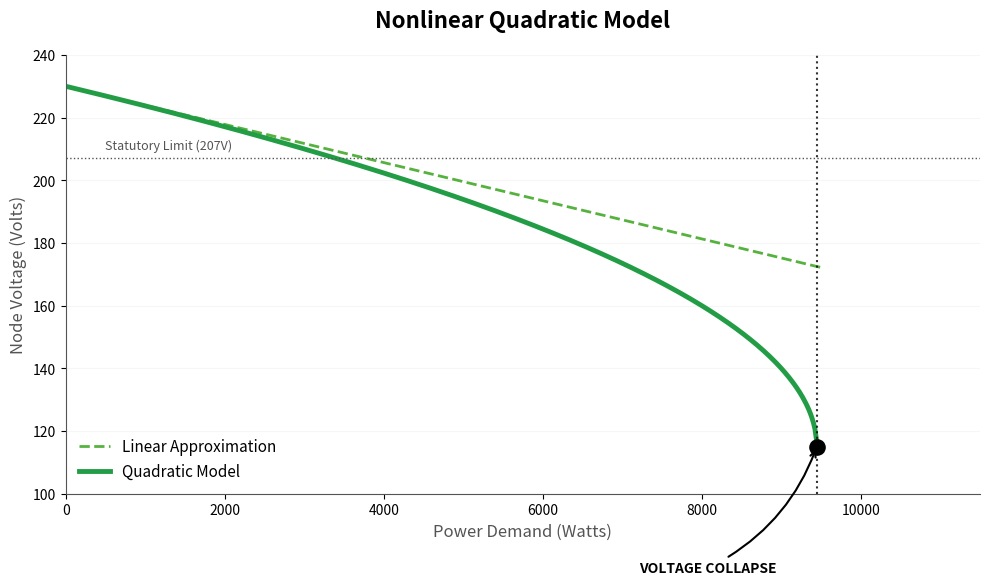

Write the Python code that produced this figure.
import numpy as np
import matplotlib.pyplot as plt

# Color Palette Definitions
DARK_GREEN = '#229d45'
MID_GREEN = '#56b23f'
LIGHT_GREEN = '#7ed956'
DARK_GRAY = '#545454'
BLACK = '#000000'

# 1. Physics Parameters
V_nominal = 230  
R = 1.4          
P = np.linspace(0, 9500, 500)

# 2. Linear Model (Assuming constant current)
V_linear = V_nominal - (P/V_nominal) * R

# 3. Quadratic Model (Physical Reality)
discriminant = V_nominal**2 - 4 * P * R
P_quad = P[discriminant >= 0]
V_quad = (V_nominal + np.sqrt(V_nominal**2 - 4 * P_quad * R)) / 2
P_max = (V_nominal**2) / (4 * R)

# 4. Creating the Simplified Plot
plt.figure(figsize=(10, 6), facecolor='white')
ax = plt.gca()

# Plotting the lines
plt.plot(P, V_linear, color=MID_GREEN, linestyle='--', linewidth=2, label='Linear Approximation')
plt.plot(P_quad, V_quad, color=DARK_GREEN, linewidth=3.5, label='Quadratic Model')

# --- Vertical Dotted Line for Physical Limit ---
plt.axvline(x=P_max, color=BLACK, linestyle=':', linewidth=1.5, alpha=0.8)
# Adjusted text position to avoid overlap
plt.text(P_max + 150, 110, '', color=BLACK, rotation=90, 
         verticalalignment='bottom', horizontalalignment='left', fontweight='bold')

# --- Highlight the Collapse Point ---
plt.scatter(P_max, V_nominal/2, color=BLACK, s=120, zorder=5)

# FIXED: Adjusted 'xytext' and alignment to prevent overlapping with letters or lines
plt.annotate('VOLTAGE COLLAPSE', 
             xy=(P_max, V_nominal/2), 
             xytext=(P_max - 500, V_nominal/2 - 40), # Moved further down and right
             ha='right', # Horizontal alignment right to keep text away from the line
             arrowprops=dict(arrowstyle='->', color=BLACK, lw=1.5, connectionstyle="arc3,rad=.2"),
             fontsize=10, fontweight='bold', color=BLACK)

# Statutory Limit Line (Horizontal)
plt.axhline(y=207, color=DARK_GRAY, linestyle=':', linewidth=1)
plt.text(500, 210, 'Statutory Limit (207V)', color=DARK_GRAY, fontsize=9)

# Formatting for Slide Aesthetic
plt.title('Nonlinear Quadratic Model', 
          fontsize=16, fontweight='bold', color=BLACK, pad=20)
plt.xlabel('Power Demand (Watts)', fontsize=12, color=DARK_GRAY)
plt.ylabel('Node Voltage (Volts)', fontsize=12, color=DARK_GRAY)

# Clean up axes
ax.spines['top'].set_visible(False)
ax.spines['right'].set_visible(False)
ax.spines['left'].set_color(DARK_GRAY)
ax.spines['bottom'].set_color(DARK_GRAY)

plt.xlim(0, 11500) # Increased x-limit slightly to fit the vertical text
plt.ylim(100, 240)
plt.grid(axis='y', linestyle='-', alpha=0.1)
plt.legend(frameon=False, loc='lower left', fontsize=11)

plt.tight_layout()
plt.show()